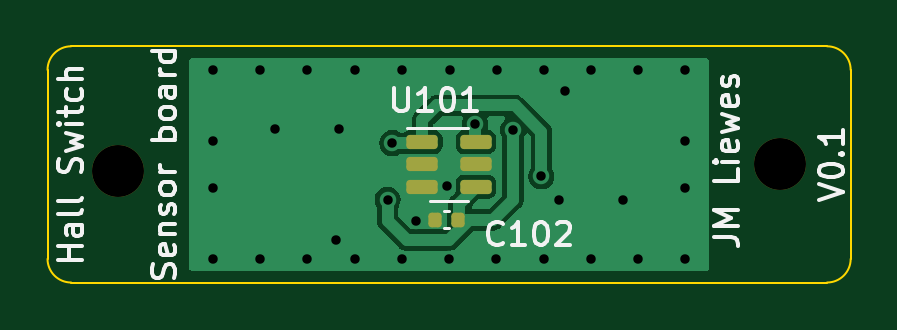
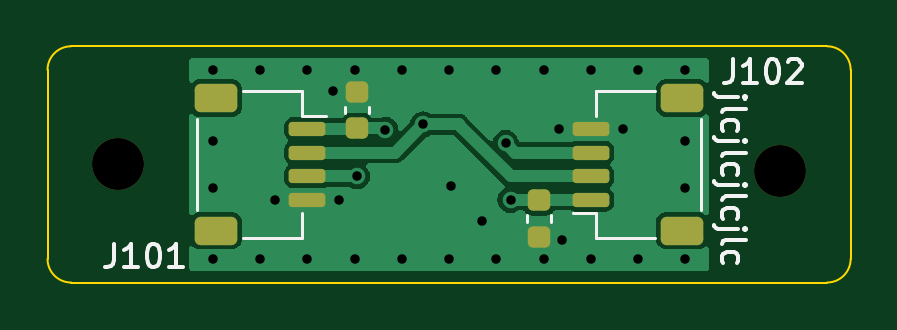
Circuit board: 11 layer files. Board 34.0 x 10.0 mm.
- bottom_copper: HallBoard-B_Cu.gbl (21543 bytes)
- bottom_mask: HallBoard-B_Mask.gbs (2286 bytes)
- paste: HallBoard-B_Paste.gbp (2145 bytes)
- bottom_silk: HallBoard-B_Silkscreen.gbo (8192 bytes)
- outline: HallBoard-Edge_Cuts.gm1 (996 bytes)
- top_copper: HallBoard-F_Cu.gtl (21173 bytes)
- top_mask: HallBoard-F_Mask.gts (1611 bytes)
- paste: HallBoard-F_Paste.gtp (1465 bytes)
- top_silk: HallBoard-F_Silkscreen.gto (13450 bytes)
- drill: HallBoard-NPTH.drl (368 bytes)
- drill: HallBoard-PTH.drl (869 bytes)

=== bottom_copper: HallBoard-B_Cu.gbl (21543 bytes, source omitted) ===
=== bottom_mask: HallBoard-B_Mask.gbs (2286 bytes, source withheld) ===
=== paste: HallBoard-B_Paste.gbp (2145 bytes, source withheld) ===
=== bottom_silk: HallBoard-B_Silkscreen.gbo (8192 bytes, source omitted) ===
=== outline: HallBoard-Edge_Cuts.gm1 ===
%TF.GenerationSoftware,KiCad,Pcbnew,(6.0.9)*%
%TF.CreationDate,2023-02-03T10:47:39+01:00*%
%TF.ProjectId,HallBoard,48616c6c-426f-4617-9264-2e6b69636164,rev?*%
%TF.SameCoordinates,Original*%
%TF.FileFunction,Profile,NP*%
%FSLAX46Y46*%
G04 Gerber Fmt 4.6, Leading zero omitted, Abs format (unit mm)*
G04 Created by KiCad (PCBNEW (6.0.9)) date 2023-02-03 10:47:39*
%MOMM*%
%LPD*%
G01*
G04 APERTURE LIST*
%TA.AperFunction,Profile*%
%ADD10C,0.100000*%
%TD*%
G04 APERTURE END LIST*
D10*
X134000000Y-95000000D02*
G75*
G03*
X133000000Y-96000000I0J-1000000D01*
G01*
X167000000Y-104000000D02*
X167000000Y-96000000D01*
X166000000Y-105000000D02*
G75*
G03*
X167000000Y-104000000I0J1000000D01*
G01*
X167000000Y-96000000D02*
G75*
G03*
X166000000Y-95000000I-1000000J0D01*
G01*
X133000000Y-96000000D02*
X133000000Y-104000000D01*
X133000000Y-104000000D02*
G75*
G03*
X134000000Y-105000000I1000000J0D01*
G01*
X166000000Y-95000000D02*
X134000000Y-95000000D01*
X134000000Y-105000000D02*
X166000000Y-105000000D01*
M02*

=== top_copper: HallBoard-F_Cu.gtl (21173 bytes, source omitted) ===
=== top_mask: HallBoard-F_Mask.gts (1611 bytes, source withheld) ===
=== paste: HallBoard-F_Paste.gtp (1465 bytes, source withheld) ===
=== top_silk: HallBoard-F_Silkscreen.gto (13450 bytes, source omitted) ===
=== drill: HallBoard-NPTH.drl ===
M48
; DRILL file {KiCad (6.0.9)} date Fri Feb  3 10:47:37 2023
; FORMAT={-:-/ absolute / metric / decimal}
; #@! TF.CreationDate,2023-02-03T10:47:37+01:00
; #@! TF.GenerationSoftware,Kicad,Pcbnew,(6.0.9)
; #@! TF.FileFunction,NonPlated,1,2,NPTH
FMAT,2
METRIC
; #@! TA.AperFunction,NonPlated,NPTH,ComponentDrill
T1C2.200
%
G90
G05
T1
X136.0Y-100.3
X164.0Y-100.0
T0
M30

=== drill: HallBoard-PTH.drl ===
M48
; DRILL file {KiCad (6.0.9)} date Fri Feb  3 10:47:37 2023
; FORMAT={-:-/ absolute / metric / decimal}
; #@! TF.CreationDate,2023-02-03T10:47:37+01:00
; #@! TF.GenerationSoftware,Kicad,Pcbnew,(6.0.9)
; #@! TF.FileFunction,Plated,1,2,PTH
FMAT,2
METRIC
; #@! TA.AperFunction,Plated,PTH,ViaDrill
T1C0.400
%
G90
G05
T1
X140.0Y-96.0
X140.0Y-99.0
X140.0Y-101.0
X140.0Y-104.0
X142.0Y-96.0
X142.0Y-104.0
X142.65Y-98.5
X144.0Y-96.0
X144.0Y-104.0
X145.2Y-103.2
X145.35Y-98.5
X146.0Y-96.0
X146.0Y-104.0
X147.4Y-101.5
X147.6Y-99.1
X148.0Y-96.0
X148.0Y-104.0
X148.6Y-102.4
X149.925Y-100.9
X150.0Y-104.0
X150.022Y-96.0
X151.1Y-98.3
X152.0Y-104.0
X152.011Y-96.006
X152.7Y-98.542
X153.9Y-100.5
X154.0Y-96.0
X154.0Y-104.0
X154.65Y-101.5
X154.9Y-96.9
X156.0Y-96.0
X156.0Y-104.0
X157.35Y-101.5
X158.0Y-96.0
X158.0Y-104.0
X160.0Y-99.0
X160.0Y-101.0
X160.0Y-104.0
X160.006Y-96.0
T0
M30

